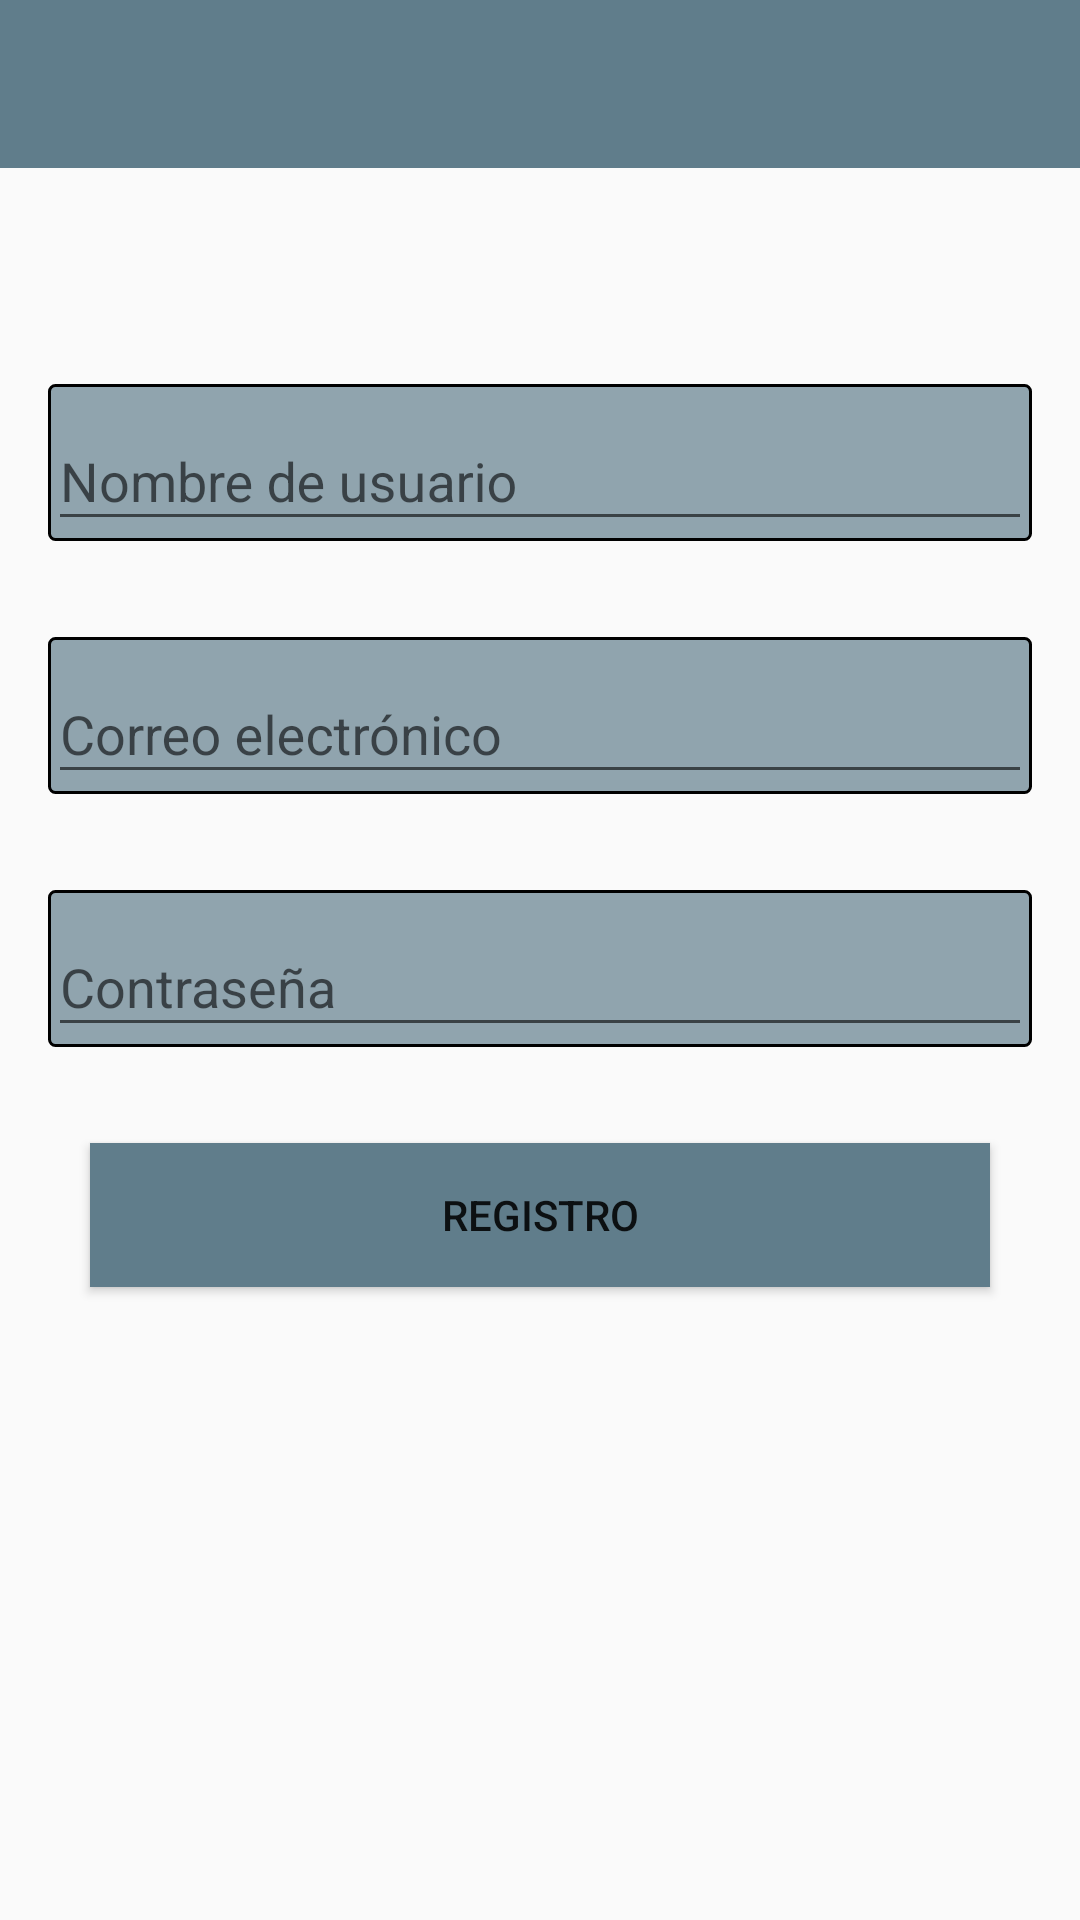

Layout XML and referenced resources for this Android screen:
<!-- AndroidManifest.xml: application theme AppTheme -->
<!-- res/layout/activity_signup.xml -->
<?xml version="1.0" encoding="utf-8"?>
<LinearLayout xmlns:android="http://schemas.android.com/apk/res/android"
    xmlns:app="http://schemas.android.com/apk/res-auto"
    xmlns:tools="http://schemas.android.com/tools"
    android:id="@android:id/content"
    android:layout_width="match_parent"
    android:layout_height="match_parent"
    android:orientation="vertical"
    tools:context=".mvvm.signup.SignupActivity"
    >

    <android.support.v7.widget.Toolbar
        android:id="@+id/toolbar"
        android:layout_width="match_parent"
        android:layout_height="wrap_content"
        android:background="?attr/colorPrimary"
        android:minHeight="?attr/actionBarSize"
        android:theme="?attr/actionBarTheme"
        app:titleTextColor="@android:color/white"
        />

    <android.support.constraint.ConstraintLayout
        android:layout_width="match_parent"
        android:layout_height="match_parent"
        >

        <android.support.design.widget.TextInputLayout
            android:id="@+id/tilName"
            android:layout_width="0dp"
            android:layout_height="wrap_content"
            android:layout_marginEnd="16dp"
            android:layout_marginStart="16dp"
            android:layout_marginTop="72dp"
            android:background="@drawable/shape_edt"
            app:layout_constraintEnd_toEndOf="parent"
            app:layout_constraintStart_toStartOf="parent"
            app:layout_constraintTop_toTopOf="parent"
            >

            <android.support.design.widget.TextInputEditText
                android:layout_width="match_parent"
                android:layout_height="wrap_content"
                android:hint="@string/tilUsernameHint"
                android:inputType="text"
                />

        </android.support.design.widget.TextInputLayout>

        <android.support.design.widget.TextInputLayout
            android:id="@+id/tilEmail"
            android:layout_width="0dp"
            android:layout_height="wrap_content"
            android:layout_marginEnd="16dp"
            android:layout_marginStart="16dp"
            android:layout_marginTop="32dp"
            android:background="@drawable/shape_edt"
            app:layout_constraintEnd_toEndOf="parent"
            app:layout_constraintStart_toStartOf="parent"
            app:layout_constraintTop_toBottomOf="@+id/tilName"
            >

            <android.support.design.widget.TextInputEditText
                android:layout_width="match_parent"
                android:layout_height="wrap_content"
                android:hint="@string/tilEmailHint"
                android:inputType="textEmailAddress"
                />

        </android.support.design.widget.TextInputLayout>

        <android.support.design.widget.TextInputLayout
            android:id="@+id/tilPassword"
            android:layout_width="0dp"
            android:layout_height="wrap_content"
            android:layout_marginEnd="16dp"
            android:layout_marginStart="16dp"
            android:layout_marginTop="32dp"
            android:background="@drawable/shape_edt"
            app:layout_constraintEnd_toEndOf="parent"
            app:layout_constraintStart_toStartOf="parent"
            app:layout_constraintTop_toBottomOf="@+id/tilEmail"
            >

            <android.support.design.widget.TextInputEditText
                android:layout_width="match_parent"
                android:layout_height="wrap_content"
                android:hint="@string/tilPasswordHint"
                android:inputType="textPassword"
                />

        </android.support.design.widget.TextInputLayout>

        <Button
            android:id="@+id/btnSignUp"
            android:layout_width="300dp"
            android:layout_height="wrap_content"
            android:layout_marginEnd="8dp"
            android:layout_marginStart="8dp"
            android:layout_marginTop="32dp"
            android:layout_weight="1"
            android:background="@color/colorPrimary"
            android:text="@string/btnSignUp"
            app:layout_constraintEnd_toEndOf="parent"
            app:layout_constraintStart_toStartOf="parent"
            app:layout_constraintTop_toBottomOf="@+id/tilPassword"
            />

    </android.support.constraint.ConstraintLayout>

</LinearLayout>
<!-- resources referenced by this layout -->
<resources>
  <color name="colorPrimary">#607D8B</color>
  <!-- drawable shape_edt (drawable) -->
  <?xml version="1.0" encoding="utf-8"?>
  <shape
      xmlns:android="http://schemas.android.com/apk/res/android"
      android:shape="rectangle"
      >
      <solid android:color="@color/colorPrimaryLight" />
      <corners android:radius="2dp" />
      <stroke
          android:width="1dp"
          android:color="@android:color/black"/>
  
  </shape>
  <string name="btnSignUp">Registro</string>
  <string name="tilEmailHint">Correo electrónico</string>
  <string name="tilPasswordHint">Contraseña</string>
  <string name="tilUsernameHint">Nombre de usuario</string>
  <style name="AppTheme" parent="Theme.AppCompat.Light.NoActionBar">
          <item name="colorPrimary">@color/colorPrimary</item>
          <item name="colorPrimaryDark">@color/colorPrimaryDark</item>
          <item name="colorAccent">@color/colorAccent</item>
      </style>
  <color name="colorPrimaryLight">#90a4ae</color>
  <color name="colorPrimaryDark">#37474f</color>
  <color name="colorAccent">#fdd835</color>
</resources>
